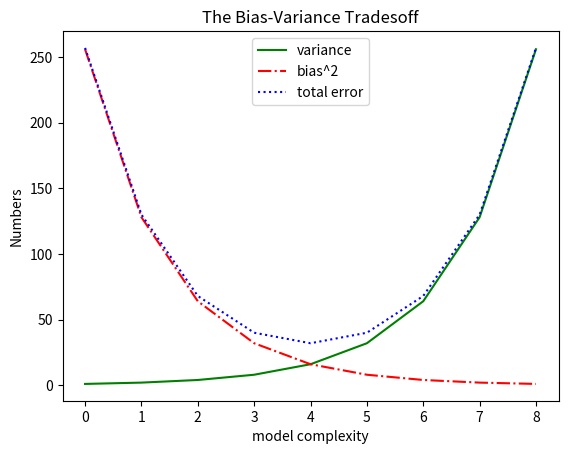

Generate this figure with matplotlib:
#!/usr/bin/env python
# coding: utf-8

# # Line Charts
# 
# from matplotlib import pyplot as plt
# variance = [1,2,4,8,16,32,64,128,256]
# 
# bias_squared = [256,128,64,32,16,8,4,2,1]
# total_error = [x+y for x,y in zip(variance, bias_squared)]
# xs = [i for i, _ in enumerate(variance)]

# In[25]:


from matplotlib import pyplot as plt 

variance = [1,2,4,8,16,32,64,128,256]
bias_squared = [256,128,64,32,16,8,4,2 , 1] 
total_error = [x+y for x,y in zip(variance, bias_squared)]
xs = [i for i, _ in enumerate(variance)]

plt.plot(xs, variance, 'g-', label='variance')
plt.plot(xs, bias_squared, 'r-.', label = 'bias^2')
plt.plot(xs, total_error, 'b:', label='total error')
plt.legend(loc=9)
plt.xlabel("model complexity")
plt.ylabel("Numbers")
plt.title("The Bias-Variance Tradesoff")
plt.show()


# In[ ]:




